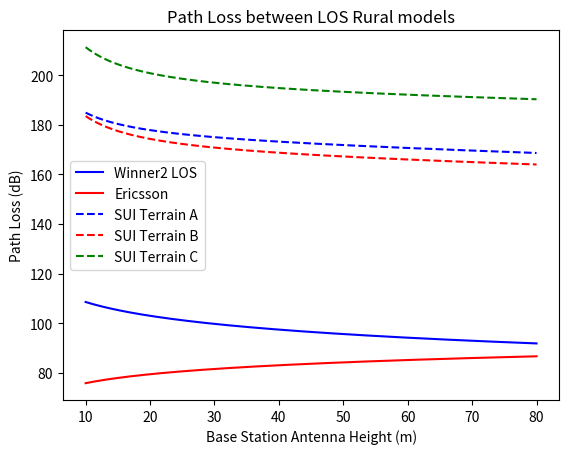

Write Python code to recreate this figure.
from sympy import symbols,Eq,solve,log
from sympy.utilities.lambdify import lambdify
from sympy.plotting import plot

from math import pi as pi
import numpy as np
import matplotlib.pyplot as plt

PL, f, hb, hr, d, C = symbols('PL f hb hr d C')

#SUI f in MHz, d in m
c_light = 3*10**8
d0 = 100
a, b, c = symbols('a b c')
s_fade = 8.5 #can be between 8.2 to 10.6 dB accounting for shadow fading by trees
SUI_TerrainC = 20*log((4*pi*d0*(f*10**6)/c_light),10) + 10*(a - b*hb + (c/hb))*log(d/d0,10) + 6*log((f/2000),10) + (-20*log((hr/2000),10)) + s_fade
SUI_TerrainAB = 20*log((4*pi*d0*(f*10**6)/c_light),10) + 10*(a - b*hb + (c/hb))*log(d/d0,10) + 6*log((f/2000),10) + (-10.8*log((hr/2000),10)) + s_fade

#Winner2_NLOS = A*log(d,10) + B + C*log((f/5.0),10) + X  #d in m
Winner2_LOS = 40.0*log(d,10) + 10.5 - 18.5*log(hb,10) - 18.5*log(hr,10) + 1.5*log((f/5.0),10)

#Ericsson  #f in GHz, h~ in m, d in km
Ericsson = 45.95 + 100.6*log(d,10) + 12*log(hb,10) + 0.1*log(hb,10)*log(d,10) - 3.2*( (log(11.75*hr, 10))**2) + (44.49*log(f,10) - (4.78*(log(f,10))**2) )

#--------------------------------------------------------------------------------------
Winner2LOS_eval = Winner2_LOS.subs([(f,3.5), (d,1000), (hr,1.5)]).evalf()
Ericsson_eval = Ericsson.subs([(f,3.5), (d,1), (hr,1.5)]).evalf()
SUI_TerrainA_eval = SUI_TerrainAB.subs([(f,3500), (d,1000), (hr,1.5), (a,4.6), (b,0.0075), (c,12.6)]).evalf()
SUI_TerrainB_eval = SUI_TerrainAB.subs([(f,3500), (d,1000), (hr,1.5), (a,4), (b,0.0065), (c,17.1)]).evalf()
SUI_TerrainC_eval = SUI_TerrainC.subs([(f,3500), (d,1000), (hr,1.5), (a,3.6), (b,0.005), (c,20)]).evalf()
#--------------------------------------------------------------------------------------
lb_Winner2LOS = lambdify(hb, Winner2LOS_eval, modules=['numpy'])
lb_Ericsson = lambdify(hb, Ericsson_eval, modules=['numpy'])
lb_SUI_TerrainA = lambdify(hb, SUI_TerrainA_eval, modules=['numpy'])
lb_SUI_TerrainB = lambdify(hb, SUI_TerrainB_eval, modules=['numpy'])
lb_SUI_TerrainC = lambdify(hb, SUI_TerrainC_eval, modules=['numpy'])
#--------------------------------------------------------------------------------------
t = np.linspace(10, 80, 1000)
#--------------------------------------------------------------------------------------
plt.plot(t, lb_Winner2LOS(t), color = 'blue', label='Winner2 LOS')
plt.plot(t, lb_Ericsson(t), color = 'red', label='Ericsson')

plt.plot(t, lb_SUI_TerrainA(t), '--', color = 'blue', label='SUI Terrain A')
plt.plot(t, lb_SUI_TerrainB(t), '--', color = 'red', label='SUI Terrain B')
plt.plot(t, lb_SUI_TerrainC(t), '--', color = 'green', label='SUI Terrain C')
#--------------------------------------------------------------------------------------
#plt.grid(b=True, which='major', color='gray', linestyle='--')
plt.title('Path Loss between LOS Rural models')
plt.xlabel('Base Station Antenna Height (m)')
plt.ylabel('Path Loss (dB)')

plt.legend(loc='best')
plt.show()
